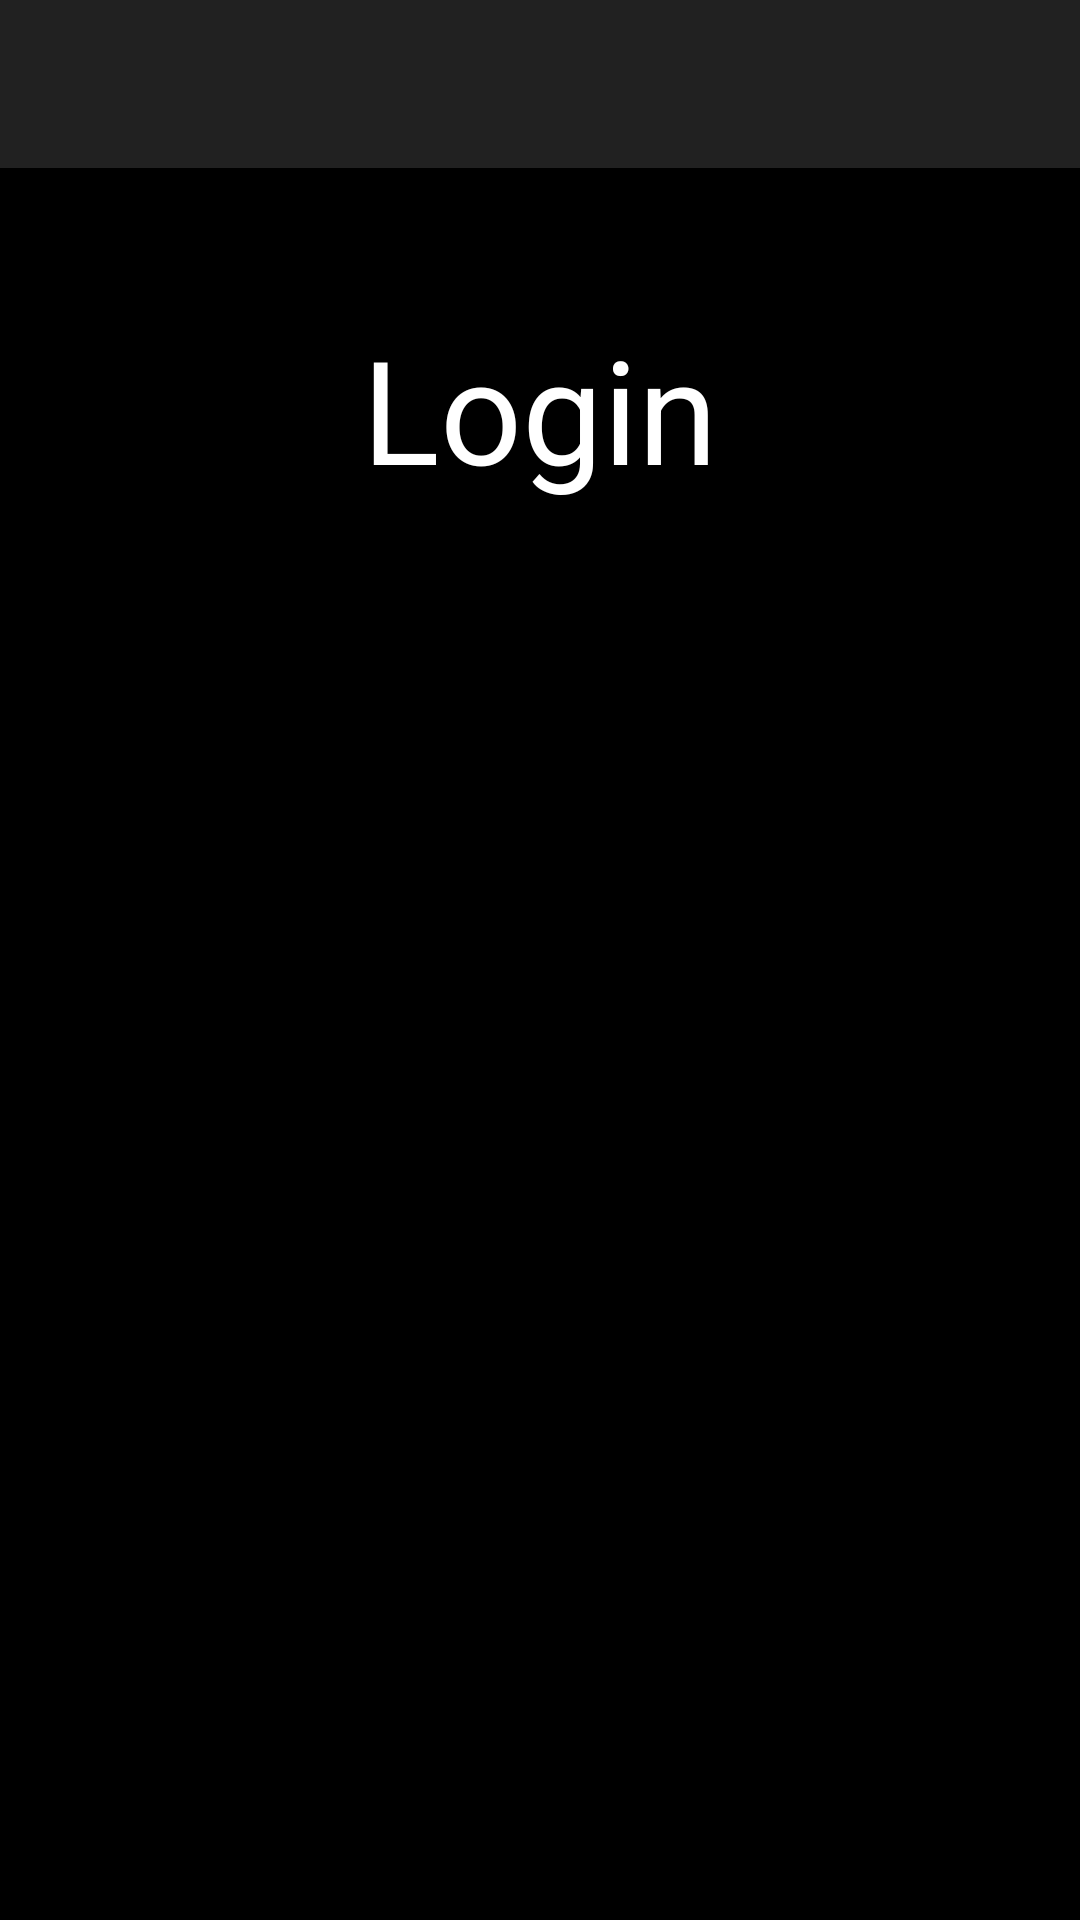

The Android layout XML behind this screen, and the referenced resources:
<!-- AndroidManifest.xml: application theme AppTheme -->
<!-- res/layout/activity_log_in.xml -->
<?xml version="1.0" encoding="utf-8"?>
<android.support.constraint.ConstraintLayout xmlns:android="http://schemas.android.com/apk/res/android"
    xmlns:app="http://schemas.android.com/apk/res-auto"
    xmlns:tools="http://schemas.android.com/tools"
    android:layout_width="match_parent"
    android:layout_height="match_parent"
    android:background="@color/colorPrimaryDark"
    tools:context=".app.activities.LogInActivity">

    <ImageView
        android:id="@+id/imageView4"
        android:layout_width="0dp"
        android:layout_height="0dp"
        android:alpha="0.5"
        android:scaleType="centerCrop"
        app:layout_constraintBottom_toBottomOf="parent"
        app:layout_constraintEnd_toEndOf="parent"
        app:layout_constraintStart_toStartOf="parent"
        app:layout_constraintTop_toBottomOf="@+id/loginToolbar"
        app:srcCompat="@drawable/launch_image" />

    <TextView
        android:id="@+id/textView"
        android:layout_width="wrap_content"
        android:layout_height="wrap_content"
        android:layout_marginEnd="8dp"
        android:layout_marginLeft="8dp"
        android:layout_marginRight="8dp"
        android:layout_marginStart="8dp"
        android:layout_marginTop="48dp"
        android:text="Login"
        android:textAppearance="@android:style/TextAppearance.Material.Large"
        android:textColor="@color/colorTextLight"
        android:textSize="48sp"
        app:layout_constraintEnd_toEndOf="@+id/imageView4"
        app:layout_constraintStart_toStartOf="@+id/imageView4"
        app:layout_constraintTop_toTopOf="@+id/imageView4" />

    <android.support.v7.widget.Toolbar
        android:id="@+id/loginToolbar"
        android:layout_width="0dp"
        android:layout_height="wrap_content"
        android:background="?attr/colorPrimary"
        android:minHeight="?attr/actionBarSize"
        android:theme="?attr/actionBarTheme"
        app:layout_constraintEnd_toEndOf="parent"
        app:layout_constraintStart_toStartOf="parent"
        app:layout_constraintTop_toTopOf="parent" />
</android.support.constraint.ConstraintLayout>
<!-- resources referenced by this layout -->
<resources>
  <color name="colorPrimaryDark">#000000</color>
  <color name="colorTextLight">#ffffff</color>
  <style name="AppTheme" parent="Theme.AppCompat.Light.NoActionBar">
          
          <item name="colorPrimary">@color/colorPrimary</item>
          <item name="colorPrimaryDark">@color/colorPrimaryDark</item>
          <item name="colorAccent">@color/colorAccent</item>
          <item name="colorControlNormal">@color/colorTextLight</item>
          <item name="colorControlActivated">@color/colorTextLight</item>
          <item name="colorControlHighlight">@color/colorTextLight</item>
      </style>
  <color name="colorPrimary">#212121</color>
  <color name="colorAccent">#29b6f6</color>
</resources>
